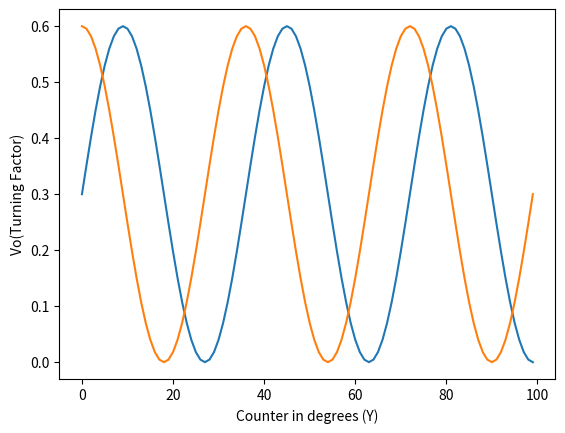

Generate this figure with matplotlib: (Note: this script raises an exception after producing the figure.)
import matplotlib.pyplot as plt
import numpy as np


Fs = 8000
f = 5
print(type(f))
sample = 100
x = np.arange(sample)
print(type(x))
# y = np.sin(2 * np.pi * f * x / Fs)
y = (0.3 * (1 + np.sin(np.radians(x * 10))))
t = (0.3 * (1 + np.cos(np.radians(x * 10))))
print(type(y))
plt.plot(x, y)
plt.plot(x, t)
plt.xlabel('Counter in degrees (Y)')
plt.ylabel('Vo(Turning Factor)')
plt.tlabel('Lateral Translation Direction (in Degrees)')

plt.show()